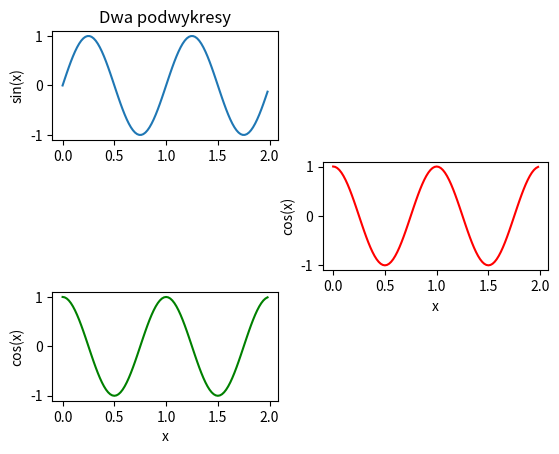

Recreate this plot in Python.
import numpy as np
import matplotlib.pyplot as plt


x1 = np.arange(0.0, 2.0, 0.02)
x2 = np.arange(0.0, 2.0, 0.02)
y1 = np.sin(2 * np.pi * x1)
y2 = np.cos(2 * np.pi * x2)

# oznacza, że mamy tutaj do czynienia z gridem 3x2 (3 wiersze, 2 kolumny) i definiujemy wykres o indeksie 1
plt.subplot(3, 2, 1) # 1 liczba -> ilosc wierszy
                     # 2 liczba -> dlugosc wykresu (1/n) <-n to ta liczba
                     # 3 liczba -> polozenie na plaszcz 
                    # 1|2 jaka liczba w 2 msc to taki rozklad plaszczyzny
                    # 3|4
                    # 5|6
plt.plot(x1, y1, '-')
plt.title('Dwa podwykresy')
plt.ylabel('sin(x)')

# możemy również pominąć przecinki, tu wykres o indeksie 4, więc pominęliśmy 2 oraz 3
plt.subplot(324)
plt.plot(x2, y2, 'r-')
plt.xlabel('x')
plt.ylabel('cos(x)')

plt.subplot(3, 2, 5)
plt.plot(x2, y2, 'g-')
plt.xlabel('x')
plt.ylabel('cos(x)')

plt.show()